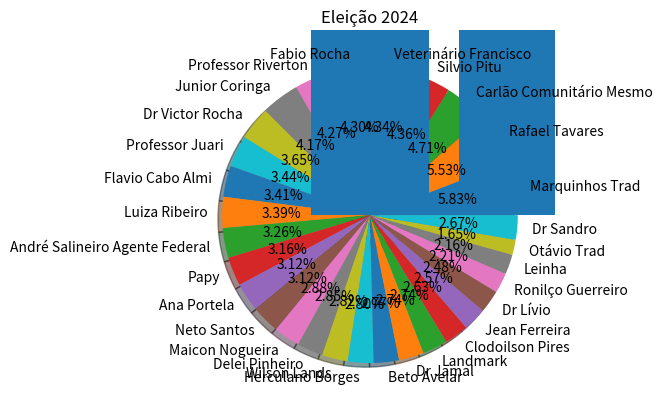

Write the Python code that produced this figure.
import pandas as pd
import matplotlib.pyplot as plt

# ==============================================================
# GRÁFICO PIZZA
# ==============================================================

plt.title('Eleição 2024')

votos = (
    8567, 8128, 6912, 6409, 6371,
    6314, 6271, 6131, 5355, 5050,
    5003, 4982, 4782, 4641, 4577,
    4576, 4236, 4179, 4148, 4119,
    4063, 4030, 4022, 3859, 3768, 
    3636, 3244, 3167, 2426, 3922
)

candidatos = [
    'Marquinhos Trad', 'Rafael Tavares', 'Carlão Comunitário Mesmo','Silvio Pitu', 'Veterinário Francisco',
    'Fabio Rocha', 'Professor Riverton','Junior Coringa', 'Dr Victor Rocha', 'Professor Juari', 
    'Flavio Cabo Almi', 'Luiza Ribeiro', 'André Salineiro Agente Federal', 'Papy', 'Ana Portela',
    'Neto Santos','Maicon Nogueira', 'Delei Pinheiro', 'Wilson Lands', 'Herculano Borges',
    'Beto Avelar', 'Dr Jamal', 'Landmark', 'Clodoilson Pires', 'Jean Ferreira',
    'Dr Lívio', 'Ronilço Guerreiro', 'Leinha', 'Otávio Trad', 'Dr Sandro'
]

plt.pie(
    votos,
    labels=candidatos, 
    autopct='%.2f%%',
    shadow=True
)

plt.show()

# ==============================================================
# GRÁFICO BARRA
# ==============================================================

plt.title('Eleição 2024')

votos = (
    8567, 8128, 6912, 6409, 6371,
    6314, 6271, 6131, 5355, 5050,
    5003, 4982, 4782, 4641, 4577,
    4576, 4236, 4179, 4148, 4119,
    4063, 4030, 4022, 3859, 3768, 
    3636, 3244, 3167, 2426, 3922
)

candidatos = [
    'Marquinhos Trad', 'Rafael Tavares', 'Carlão Comunitário Mesmo','Silvio Pitu', 'Veterinário Francisco',
    'Fabio Rocha', 'Professor Riverton','Junior Coringa', 'Dr Victor Rocha', 'Professor Juari', 
    'Flavio Cabo Almi', 'Luiza Ribeiro', 'André Salineiro Agente Federal', 'Papy', 'Ana Portela',
    'Neto Santos','Maicon Nogueira', 'Delei Pinheiro', 'Wilson Lands', 'Herculano Borges',
    'Beto Avelar', 'Dr Jamal', 'Landmark', 'Clodoilson Pires', 'Jean Ferreira',
    'Dr Lívio', 'Ronilço Guerreiro', 'Leinha', 'Otávio Trad', 'Dr Sandro'
]

plt.bar(candidatos, votos)

plt.show()